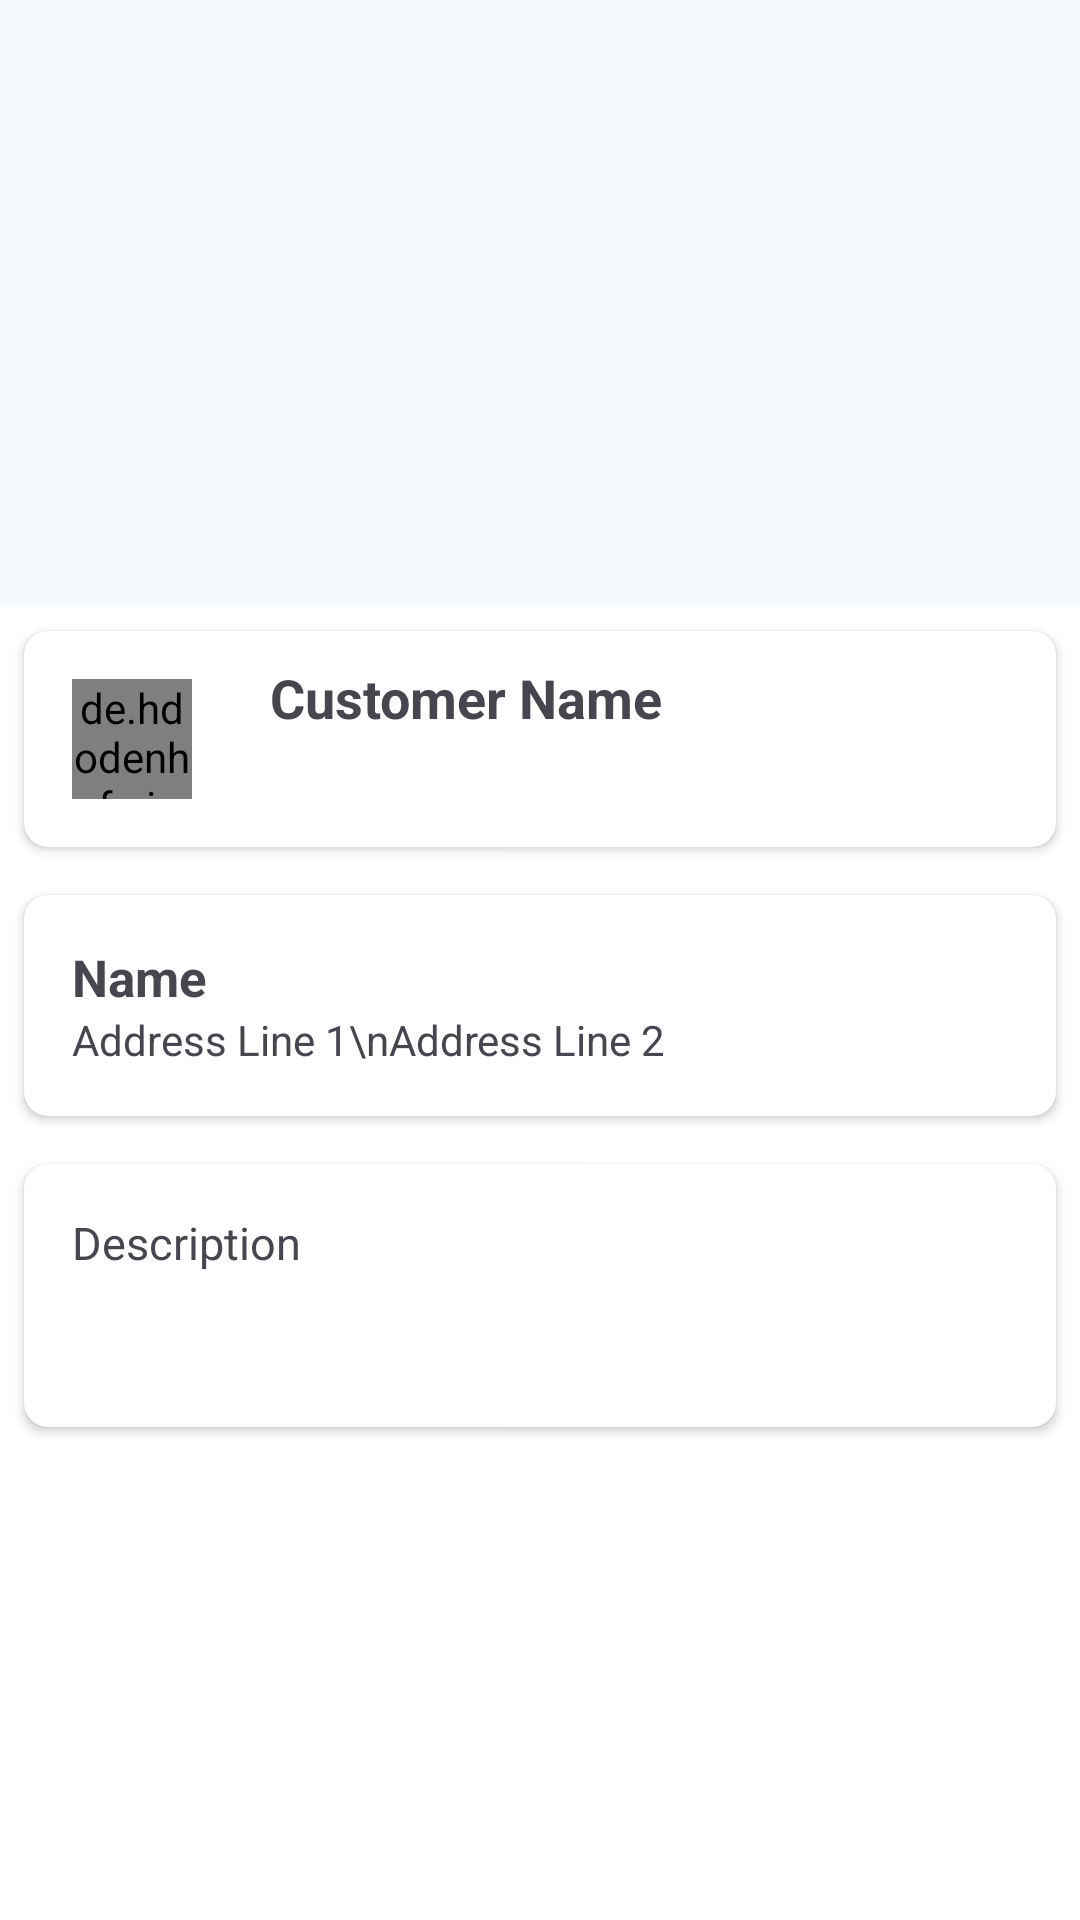

Android layout source for this screen:
<!-- AndroidManifest.xml: application theme AppTheme -->
<!-- res/layout/activity_order_technician.xml -->
<?xml version="1.0" encoding="utf-8"?>
<androidx.coordinatorlayout.widget.CoordinatorLayout xmlns:android="http://schemas.android.com/apk/res/android"
    xmlns:app="http://schemas.android.com/apk/res-auto"
    xmlns:tools="http://schemas.android.com/tools"
    android:layout_width="match_parent"
    android:layout_height="match_parent"
    tools:context=".ui.technician.OrderTechnicianActivity"
    android:background="@color/md_theme_background"
    android:id="@+id/main"
    >
    <androidx.constraintlayout.widget.ConstraintLayout
        android:layout_width="match_parent"
        android:layout_height="match_parent">
        <ImageView
            android:id="@+id/chatUsImageView"
            android:layout_width="match_parent"
            android:layout_height="450dp"
            android:src="@drawable/chatus"
            android:visibility="visible"
            android:layout_marginBottom="100dp"
            app:layout_constraintBottom_toBottomOf="parent"
            app:layout_constraintTop_toTopOf="parent" />
        <androidx.constraintlayout.widget.Guideline
            android:id="@+id/guidelineHorizontal"
            android:layout_width="wrap_content"
            android:layout_height="64dp"
            android:orientation="horizontal"
            app:layout_constraintEnd_toEndOf="parent"
            app:layout_constraintGuide_percent="0.40"
            app:layout_constraintStart_toStartOf="parent" />

    </androidx.constraintlayout.widget.ConstraintLayout>

    <LinearLayout
        android:id="@+id/bottom_sheet"
        android:layout_width="match_parent"
        android:layout_height="700dp"
        android:background="@color/md_theme_onPrimary"
        android:orientation="vertical"
        app:layout_behavior="com.google.android.material.bottomsheet.BottomSheetBehavior"
        app:layout_constraintBottom_toBottomOf="parent"
        app:layout_constraintTop_toBottomOf="@+id/textView">
        <androidx.cardview.widget.CardView
            android:id="@+id/technicianContainer"
            android:visibility="visible"
            android:layout_width="match_parent"
            android:layout_height="wrap_content"
            android:layout_margin="8dp"
            app:cardCornerRadius="8dp">
            <LinearLayout
                android:layout_width="match_parent"
                android:layout_height="wrap_content"
                android:orientation="horizontal">
                <de.hdodenhof.circleimageview.CircleImageView
                    android:id="@+id/profileImageView"
                    android:layout_margin="16dp"
                    android:layout_width="40dp"
                    android:layout_height="40dp"
                    app:circularflow_defaultRadius="10dp"
                    tools:src="@drawable/avatar"
                    android:src="@drawable/avatar" />
                <LinearLayout
                    android:layout_width="wrap_content"
                    android:layout_height="wrap_content"
                    android:layout_margin="10dp"
                    android:layout_weight="1"
                    android:orientation="vertical">
                    <TextView
                        android:id="@+id/customerName"
                        android:layout_width="match_parent"
                        android:layout_height="wrap_content"
                        android:text="Customer Name"
                        android:textSize="18sp"
                        android:textStyle="bold"/>

                </LinearLayout>
                <ImageView
                    android:layout_margin="16dp"
                    android:id="@+id/chatImageView"
                    android:layout_width="wrap_content"
                    android:layout_height="wrap_content"
                    android:src="@drawable/baseline_chat_bubble_24"/>

            </LinearLayout>


        </androidx.cardview.widget.CardView>

        <androidx.cardview.widget.CardView
            android:layout_width="match_parent"
            android:layout_height="wrap_content"
            android:layout_margin="8dp"
            app:cardCornerRadius="8dp">

            <LinearLayout
                android:layout_width="match_parent"
                android:layout_height="wrap_content"
                android:orientation="vertical"
                android:padding="16dp">

                <TextView
                    android:id="@+id/label"
                    android:layout_width="match_parent"
                    android:layout_height="wrap_content"
                    android:textStyle="bold"
                    android:textSize="17sp"
                    android:text="Name" />

                <TextView
                    android:id="@+id/address"
                    android:layout_width="match_parent"
                    android:layout_height="wrap_content"
                    tools:text="Address Line 1\nAddress Line 2"
                    android:text="Address Line 1\nAddress Line 2"/>

            </LinearLayout>

        </androidx.cardview.widget.CardView>
        <androidx.cardview.widget.CardView
            android:layout_width="match_parent"
            android:layout_height="wrap_content"
            android:layout_margin="8dp"
            app:cardCornerRadius="8dp"
            >
            <TextView
                android:id="@+id/descriptionTextView"
                android:layout_margin="16dp"
                android:layout_width="match_parent"
                android:layout_height="wrap_content"
                android:text="Description"
                android:textSize="15sp"
                android:minLines="3"/>

        </androidx.cardview.widget.CardView>
        <androidx.cardview.widget.CardView
            android:layout_width="match_parent"
            android:layout_height="wrap_content"
            android:layout_margin="8dp"
            app:cardCornerRadius="8dp">
            <LinearLayout
                android:layout_width="match_parent"
                android:layout_height="wrap_content">
                <ImageView
                    android:layout_weight="1"
                    android:id="@+id/orderImageView"
                    android:layout_width="wrap_content"
                    android:layout_height="wrap_content"
                    android:maxHeight="400dp"
                    tools:src="@drawable/login"/>
            </LinearLayout>

        </androidx.cardview.widget.CardView>
    </LinearLayout>

</androidx.coordinatorlayout.widget.CoordinatorLayout>
<!-- resources referenced by this layout -->
<resources>
  <color name="md_theme_background">#F5FAFD</color>
  <color name="md_theme_onPrimary">#FFFFFF</color>
  <color name="md_theme_primary">#09677F</color>
  <color name="md_theme_primaryContainer">#B8EAFF</color>
  <color name="md_theme_onPrimaryContainer">#001F29</color>
  <color name="md_theme_secondary">#4C626B</color>
  <color name="md_theme_onSecondary">#FFFFFF</color>
  <color name="md_theme_secondaryContainer">#CFE6F1</color>
  <color name="md_theme_onSecondaryContainer">#071E26</color>
  <color name="md_theme_tertiary">#5B5B7E</color>
  <color name="md_theme_onTertiary">#FFFFFF</color>
  <color name="md_theme_tertiaryContainer">#E1E0FF</color>
  <color name="md_theme_onTertiaryContainer">#171837</color>
  <color name="md_theme_error">#BA1A1A</color>
  <color name="md_theme_onError">#FFFFFF</color>
  <color name="md_theme_errorContainer">#FFDAD6</color>
  <color name="md_theme_onErrorContainer">#410002</color>
  <color name="md_theme_onBackground">#171C1F</color>
  <color name="md_theme_surface">#F5FAFD</color>
  <color name="md_theme_onSurface">#171C1F</color>
  <color name="md_theme_surfaceVariant">#DCE4E8</color>
  <color name="md_theme_onSurfaceVariant">#40484C</color>
  <color name="md_theme_outline">#70787C</color>
  <color name="md_theme_outlineVariant">#BFC8CC</color>
  <color name="md_theme_inverseSurface">#2C3134</color>
  <color name="md_theme_inverseOnSurface">#EDF1F4</color>
  <color name="md_theme_inversePrimary">#88D0ED</color>
  <color name="md_theme_primaryFixed">#B8EAFF</color>
  <color name="md_theme_onPrimaryFixed">#001F29</color>
  <color name="md_theme_primaryFixedDim">#88D0ED</color>
  <color name="md_theme_onPrimaryFixedVariant">#004D61</color>
  <color name="md_theme_secondaryFixed">#CFE6F1</color>
  <color name="md_theme_onSecondaryFixed">#071E26</color>
  <color name="md_theme_secondaryFixedDim">#B3CAD5</color>
  <color name="md_theme_onSecondaryFixedVariant">#354A53</color>
  <color name="md_theme_tertiaryFixed">#E1E0FF</color>
  <color name="md_theme_onTertiaryFixed">#171837</color>
  <color name="md_theme_tertiaryFixedDim">#C4C3EB</color>
  <color name="md_theme_onTertiaryFixedVariant">#434465</color>
  <color name="md_theme_surfaceDim">#D6DBDE</color>
  <color name="md_theme_surfaceBright">#F5FAFD</color>
  <color name="md_theme_surfaceContainerLowest">#FFFFFF</color>
  <color name="md_theme_surfaceContainerLow">#F0F4F7</color>
  <color name="md_theme_surfaceContainer">#EAEEF2</color>
  <color name="md_theme_surfaceContainerHigh">#E4E9EC</color>
  <color name="md_theme_surfaceContainerHighest">#DEE3E6</color>
  <style name="MyActionBar" parent="Widget.AppCompat.ActionBar.Solid">
          <item name="background">@color/md_theme_background</item>
      </style>
  <dimen name="action_bar_size_small">50dp</dimen>
</resources>
